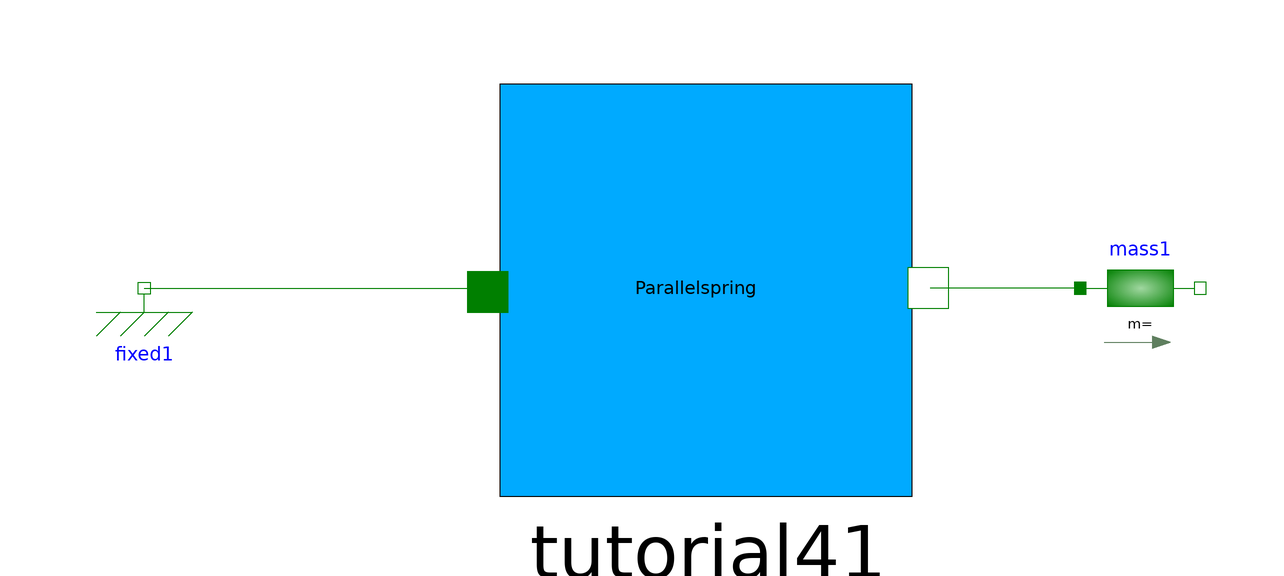

Above is the diagram view of the following Modelica model: its components placed by their Placement annotations and its connect equations drawn as lines.

model test20180408_1
  Modelica.Mechanics.Translational.Components.Fixed fixed1 annotation(
    Placement(visible = true, transformation(origin = {-82, 2}, extent = {{-10, -10}, {10, 10}}, rotation = 0)));
  Modelica.Mechanics.Translational.Components.Mass mass1 annotation(
    Placement(visible = true, transformation(origin = {84, 2}, extent = {{-10, -10}, {10, 10}}, rotation = 0)));
  tutorial4 tutorial41(c1 = 1, c2 = 1, c3 = 1, s_rel0_1 = 0, s_rel0_2 = 0, s_rel0_3 = 10, start1 = 0.1, start2 = 0.1, start3 = 0.1) annotation(
    Placement(visible = true, transformation(origin = {12, 2}, extent = {{-34, -34}, {34, 34}}, rotation = 0)));
equation
  connect(mass1.flange_a, tutorial41.flange_b) annotation(
    Line(points = {{74, 2}, {49, 2}}, color = {0, 127, 0}));
  connect(fixed1.flange, tutorial41.flange_a) annotation(
    Line(points = {{-82, 2}, {-25, 2}, {-25, 1}}, color = {0, 127, 0}));
  annotation(
    uses(Modelica(version = "3.2.2")));
end test20180408_1;